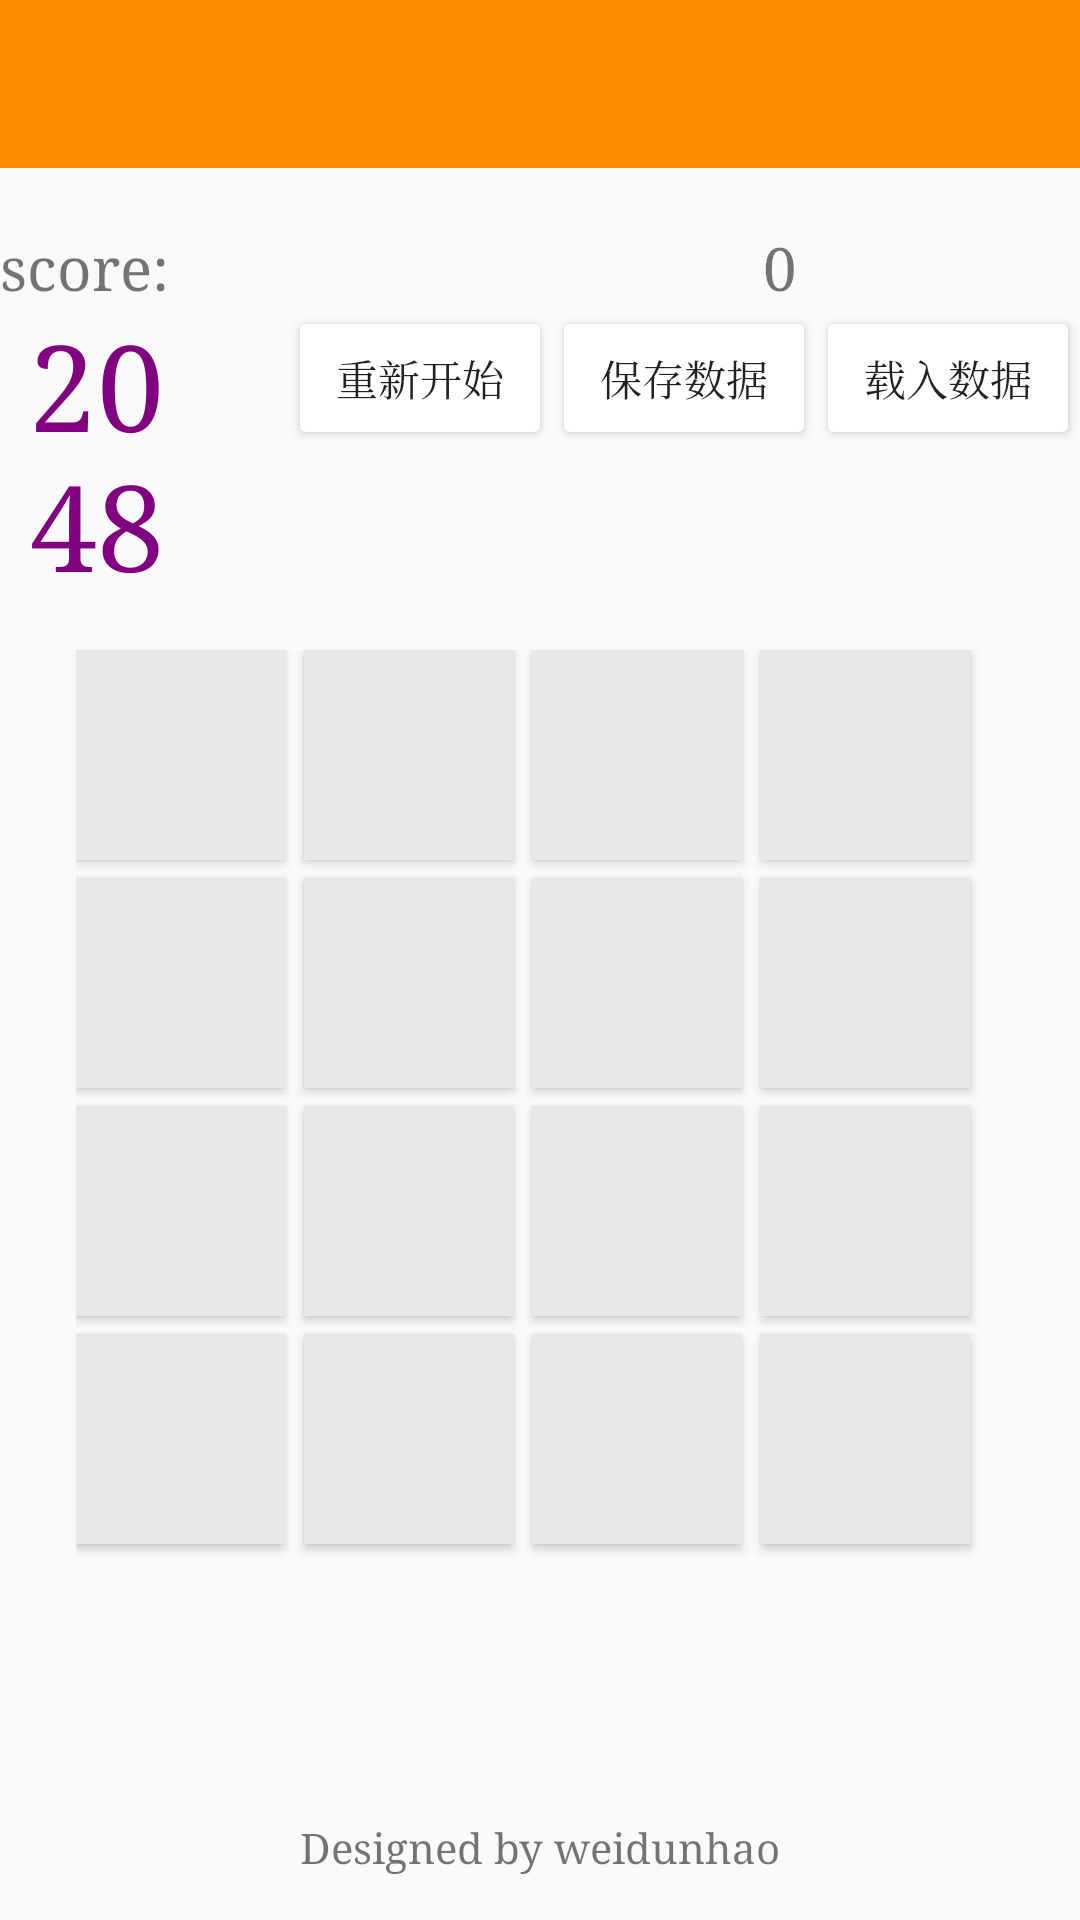

Write the Android layout XML for this screen, with the resource values it uses.
<!-- AndroidManifest.xml: application theme AppTheme -->
<!-- res/layout/activity_play_main.xml -->
<?xml version="1.0" encoding="utf-8"?>

<android.support.design.widget.CoordinatorLayout xmlns:android="http://schemas.android.com/apk/res/android"
    xmlns:app="http://schemas.android.com/apk/res-auto"
    xmlns:tools="http://schemas.android.com/tools"
    android:layout_width="match_parent"
    android:layout_height="match_parent"
    tools:context=".SubareaActivity"
    android:focusable="true"
    android:focusableInTouchMode="true">

    <LinearLayout
        android:layout_width="match_parent"
        android:layout_height="match_parent"
        android:orientation="vertical">

        <android.support.design.widget.AppBarLayout
            android:layout_width="match_parent"
            android:layout_height="wrap_content"
            android:theme="@style/AppTheme.AppBarOverlay">

            <android.support.v7.widget.Toolbar
                android:id="@+id/toolbar"
                android:layout_width="match_parent"
                android:layout_height="?attr/actionBarSize"
                android:background="?attr/colorPrimary"
                app:popupTheme="@style/AppTheme" />

        </android.support.design.widget.AppBarLayout>

        <RelativeLayout
            android:id="@+id/activity_main"
            android:layout_width="match_parent"
            android:layout_height="wrap_content"
            android:orientation="vertical"
            android:weightSum="1">

            <LinearLayout
                android:layout_width="match_parent"
                android:layout_height="match_parent"
                android:layout_marginTop="20dp"
                android:orientation="vertical">

                <LinearLayout
                    android:layout_width="match_parent"
                    android:layout_height="wrap_content">

                    <TextView
                        android:layout_width="match_parent"
                        android:layout_height="wrap_content"
                        android:layout_gravity="center"
                        android:layout_weight="19"
                        android:text="@string/score"
                        android:textSize="20dp">

                    </TextView>

                    <LinearLayout
                        android:layout_width="match_parent"
                        android:layout_height="wrap_content"
                        android:layout_gravity="center"
                        android:layout_marginRight="10dp"
                        android:layout_weight="17">

                        <TextView
                            android:id="@+id/scoreText"
                            android:layout_width="match_parent"
                            android:layout_height="match_parent"
                            android:gravity="center"
                            android:text="0"
                            android:textSize="20dp" />
                    </LinearLayout>

                </LinearLayout>

                <LinearLayout
                    android:layout_width="match_parent"
                    android:layout_height="wrap_content">

                    <TextView
                        android:id="@+id/textView"
                        android:layout_width="match_parent"
                        android:layout_height="wrap_content"
                        android:layout_gravity="center"
                        android:layout_marginLeft="10dp"
                        android:layout_weight="10"
                        android:text="2048"
                        android:textColor="#800080"
                        android:textSize="40dp" />

                    <Button
                        android:id="@+id/restartButton"
                        android:layout_width="wrap_content"
                        android:layout_height="wrap_content"
                        android:layout_marginLeft="30dp"
                        android:text="重新开始" />

                    <Button
                        android:id="@+id/saveButton"
                        android:layout_width="wrap_content"
                        android:layout_height="wrap_content"
                        android:text="保存数据" />

                    <Button
                        android:id="@+id/loadButton"
                        android:layout_width="wrap_content"
                        android:layout_height="wrap_content"
                        android:text="载入数据" />

                </LinearLayout>

                <GridLayout
                    android:id="@+id/girdLayout"
                    android:layout_width="309dp"
                    android:layout_height="300dp"
                    android:layout_gravity="center"
                    android:layout_marginTop="16dp"
                    android:layout_weight="0.13"
                    android:columnCount="4"
                    android:descendantFocusability="blocksDescendants"
                    android:focusable="false"
                    android:rowCount="4">

                    <Button
                        android:id="@+id/button1"
                        android:layout_width="70dp"
                        android:layout_height="70dp"
                        android:background="@color/buttonBack" />

                    <Button
                        android:id="@+id/button2"
                        android:layout_width="70dp"
                        android:layout_height="70dp"
                        android:layout_marginLeft="6dp"
                        android:background="@color/buttonBack" />

                    <Button
                        android:id="@+id/button3"
                        android:layout_width="70dp"
                        android:layout_height="70dp"
                        android:layout_marginLeft="6dp"
                        android:background="@color/buttonBack" />

                    <Button
                        android:id="@+id/button4"
                        android:layout_width="70dp"
                        android:layout_height="70dp"
                        android:layout_marginLeft="6dp"
                        android:background="@color/buttonBack" />

                    <Button
                        android:id="@+id/button5"
                        android:layout_width="70dp"
                        android:layout_height="70dp"
                        android:layout_marginTop="6dp"
                        android:background="@color/buttonBack" />

                    <Button
                        android:id="@+id/button6"
                        android:layout_width="70dp"
                        android:layout_height="70dp"
                        android:layout_marginLeft="6dp"
                        android:layout_marginTop="6dp"
                        android:background="@color/buttonBack" />

                    <Button
                        android:id="@+id/button7"
                        android:layout_width="70dp"
                        android:layout_height="70dp"
                        android:layout_marginLeft="6dp"
                        android:layout_marginTop="6dp"
                        android:background="@color/buttonBack" />

                    <Button
                        android:id="@+id/button8"
                        android:layout_width="70dp"
                        android:layout_height="70dp"
                        android:layout_marginLeft="6dp"
                        android:layout_marginTop="6dp"
                        android:background="@color/buttonBack" />

                    <Button
                        android:id="@+id/button9"
                        android:layout_width="70dp"
                        android:layout_height="70dp"
                        android:layout_marginTop="6dp"
                        android:background="@color/buttonBack" />

                    <Button
                        android:id="@+id/button10"
                        android:layout_width="70dp"
                        android:layout_height="70dp"
                        android:layout_marginLeft="6dp"
                        android:layout_marginTop="6dp"
                        android:background="@color/buttonBack" />

                    <Button
                        android:id="@+id/button11"
                        android:layout_width="70dp"
                        android:layout_height="70dp"
                        android:layout_marginLeft="6dp"
                        android:layout_marginTop="6dp"
                        android:background="@color/buttonBack" />

                    <Button
                        android:id="@+id/button12"
                        android:layout_width="70dp"
                        android:layout_height="70dp"
                        android:layout_marginLeft="6dp"
                        android:layout_marginTop="6dp"
                        android:background="@color/buttonBack" />

                    <Button
                        android:id="@+id/button13"
                        android:layout_width="70dp"
                        android:layout_height="70dp"
                        android:layout_marginTop="6dp"
                        android:background="@color/buttonBack" />

                    <Button
                        android:id="@+id/button14"
                        android:layout_width="70dp"
                        android:layout_height="70dp"
                        android:layout_marginLeft="6dp"
                        android:layout_marginTop="6dp"
                        android:background="@color/buttonBack" />

                    <Button
                        android:id="@+id/button15"
                        android:layout_width="70dp"
                        android:layout_height="70dp"
                        android:layout_marginLeft="6dp"
                        android:layout_marginTop="6dp"
                        android:background="@color/buttonBack" />

                    <Button
                        android:id="@+id/button16"
                        android:layout_width="70dp"
                        android:layout_height="70dp"
                        android:layout_marginLeft="6dp"
                        android:layout_marginTop="6dp"
                        android:background="@color/buttonBack" />

                </GridLayout>

                <LinearLayout
                    android:layout_width="match_parent"
                    android:layout_height="wrap_content">

                    <TextView
                        android:id="@+id/textShow"
                        android:layout_width="match_parent"
                        android:layout_height="wrap_content"
                        android:layout_marginBottom="15dp"
                        android:gravity="center"
                        android:text="Designed by weidunhao"
                        android:textSize="14dp" />
                </LinearLayout>
            </LinearLayout>
        </RelativeLayout>
    </LinearLayout>


</android.support.design.widget.CoordinatorLayout>
<!-- resources referenced by this layout -->
<resources>
  <color name="buttonBack">#E8E8E8</color>
  <string name="score">score:</string>
  <style name="AppTheme" parent="Theme.AppCompat.Light.DarkActionBar">
          
          <item name="colorPrimary">@color/colorPrimary</item>
          <item name="colorPrimaryDark">@color/colorPrimaryDark</item>
          <item name="colorAccent">@color/colorAccent</item>
          <item name="colorButtonNormal">@color/colorButtonNormal</item>
          
          <item name="android:fontFamily">serif</item>
          
          <item name="actionOverflowMenuStyle">@style/toolbarMenuStyle</item>
  
      </style>
  <style name="AppTheme.AppBarOverlay" parent="ThemeOverlay.AppCompat.Dark.ActionBar" />
  <color name="colorPrimary">#ff8c00</color>
  <color name="colorPrimaryDark">#ff6600</color>
  <color name="colorAccent">#ff8c00</color>
  <color name="colorButtonNormal">#ffff</color>
  <style name="toolbarMenuStyle" parent="@style/Widget.AppCompat.PopupMenu.Overflow">
  
          
          <item name="overlapAnchor">false</item>
  
          
          <item name="android:popupBackground">@color/popupBackground</item>
  
          
          <item name="android:dropDownVerticalOffset">5dp</item>
  
          
          <item name="android:dropDownHorizontalOffset">-2dp</item>
  
          
          
      </style>
  <color name="popupBackground">#ffff</color>
</resources>
